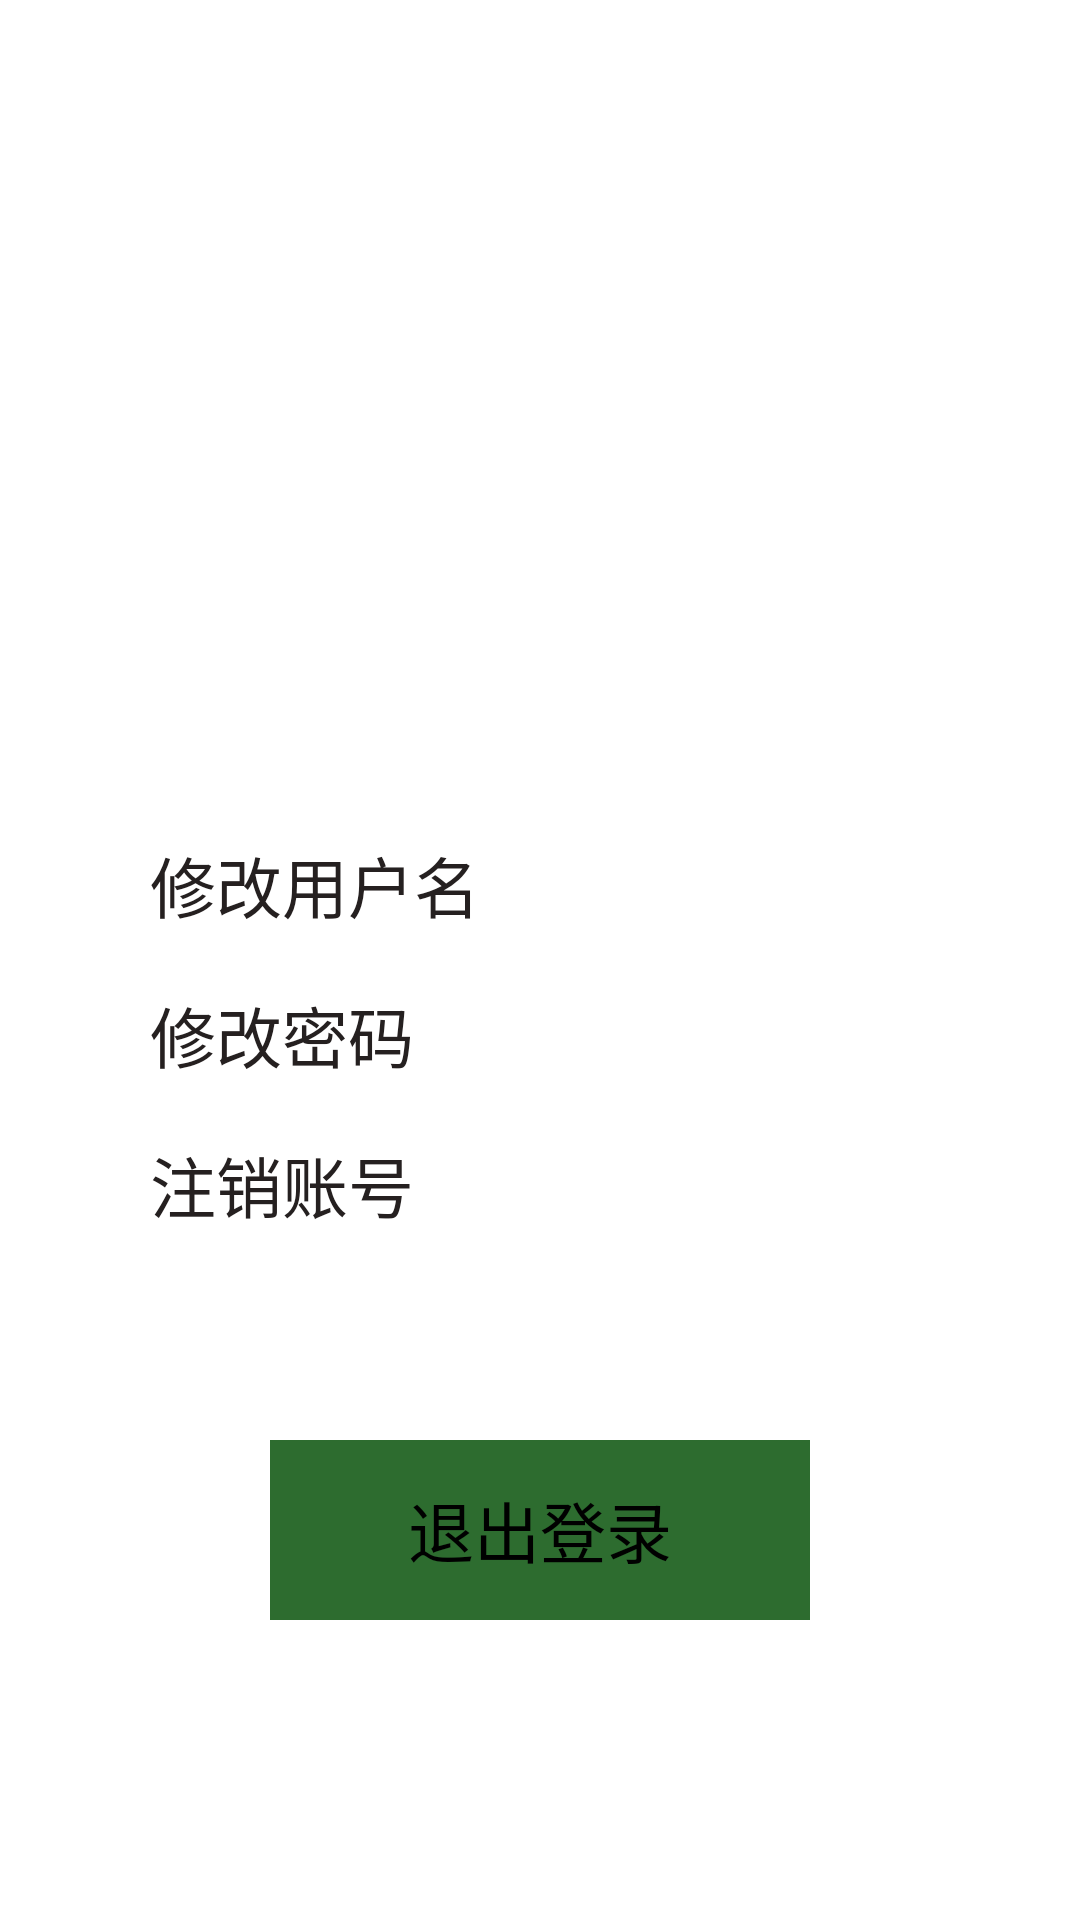

The Android layout XML behind this screen, and the referenced resources:
<!-- AndroidManifest.xml: application theme Theme.Bookkeeping -->
<!-- res/layout/fragment_user_center.xml -->
<?xml version="1.0" encoding="utf-8"?>
<androidx.constraintlayout.widget.ConstraintLayout xmlns:android="http://schemas.android.com/apk/res/android"
    xmlns:app="http://schemas.android.com/apk/res-auto"
    xmlns:tools="http://schemas.android.com/tools"
    android:layout_width="match_parent"
    android:layout_height="match_parent"
    tools:context=".Fragment.UserCenterFragment">
    <LinearLayout
        android:layout_width="match_parent"
        android:layout_height="match_parent"
        android:orientation="vertical"
        app:layout_constraintLeft_toLeftOf="parent"
        app:layout_constraintTop_toTopOf="parent">

        <LinearLayout
            android:layout_width="match_parent"
            android:layout_height="240dp"
            android:orientation="vertical"
            android:gravity="center_horizontal">

            <ImageView
                android:id="@+id/imageView"
                android:layout_width="100dp"
                android:layout_height="100dp"
                app:srcCompat="@drawable/user"
                android:layout_marginTop="30dp"/>

            <TextView
                android:id="@+id/tv_welcome"
                android:layout_width="match_parent"
                android:layout_height="100dp"
                android:layout_weight="1"
                android:gravity="center"
                android:textColor="#4F92CF"
                android:textSize="24sp" />
        </LinearLayout>

        <LinearLayout
            android:layout_width="match_parent"
            android:layout_height="50dp"
            android:orientation="horizontal"
            android:gravity="center|left"
            android:layout_marginTop="30dp">

            <LinearLayout
                android:layout_width="wrap_content"
                android:layout_height="wrap_content"
                android:orientation="horizontal"
                android:gravity="center_horizontal"
                android:layout_marginHorizontal="0dp">
                <TextView
                    android:id="@+id/change_username"
                    android:layout_width="wrap_content"
                    android:layout_height="wrap_content"
                    android:gravity="center_horizontal"
                    android:text="修改用户名"
                    android:textColor="#FF252020"
                    android:textSize="22sp"
                    android:layout_marginLeft="50dp"/>
            </LinearLayout>

        </LinearLayout>

        <LinearLayout
            android:layout_width="match_parent"
            android:layout_height="50dp"
            android:orientation="horizontal"
            android:gravity="center|left">

            <LinearLayout
                android:layout_width="wrap_content"
                android:layout_height="wrap_content"
                android:orientation="horizontal"
                android:gravity="center_horizontal"
                android:layout_marginHorizontal="0dp">
                <TextView
                    android:id="@+id/change_password"
                    android:layout_width="wrap_content"
                    android:layout_height="wrap_content"
                    android:gravity="center_horizontal"
                    android:text="修改密码"
                    android:textColor="#FF252020"
                    android:textSize="22sp"
                    android:layout_marginLeft="50dp"/>
            </LinearLayout>

        </LinearLayout>

        <LinearLayout
            android:layout_width="match_parent"
            android:layout_height="50dp"
            android:orientation="horizontal"
            android:gravity="center|left">

            <LinearLayout
                android:layout_width="wrap_content"
                android:layout_height="wrap_content"
                android:orientation="horizontal"
                android:gravity="center_horizontal"
                android:layout_marginHorizontal="0dp">
                <TextView
                    android:id="@+id/delete_account"
                    android:layout_width="wrap_content"
                    android:layout_height="wrap_content"
                    android:gravity="center_horizontal"
                    android:text="注销账号"
                    android:textColor="#FF252020"
                    android:textSize="22sp"
                    android:layout_marginLeft="50dp"/>
            </LinearLayout>

        </LinearLayout>

        <Button
            android:id="@+id/btn_exit"
            android:layout_width="180dp"
            android:layout_height="60dp"
            android:layout_gravity="center"
            android:layout_marginVertical="60dp"
            android:background="#2D6C2F"
            android:gravity="center"
            android:text="退出登录"
            android:textSize="22sp"
            app:backgroundTint="#1C8DE6" />

    </LinearLayout>
</androidx.constraintlayout.widget.ConstraintLayout>
<!-- resources referenced by this layout -->
<resources>
  <!-- drawable user: png bitmap (drawable, 7063 bytes) -->
</resources>
